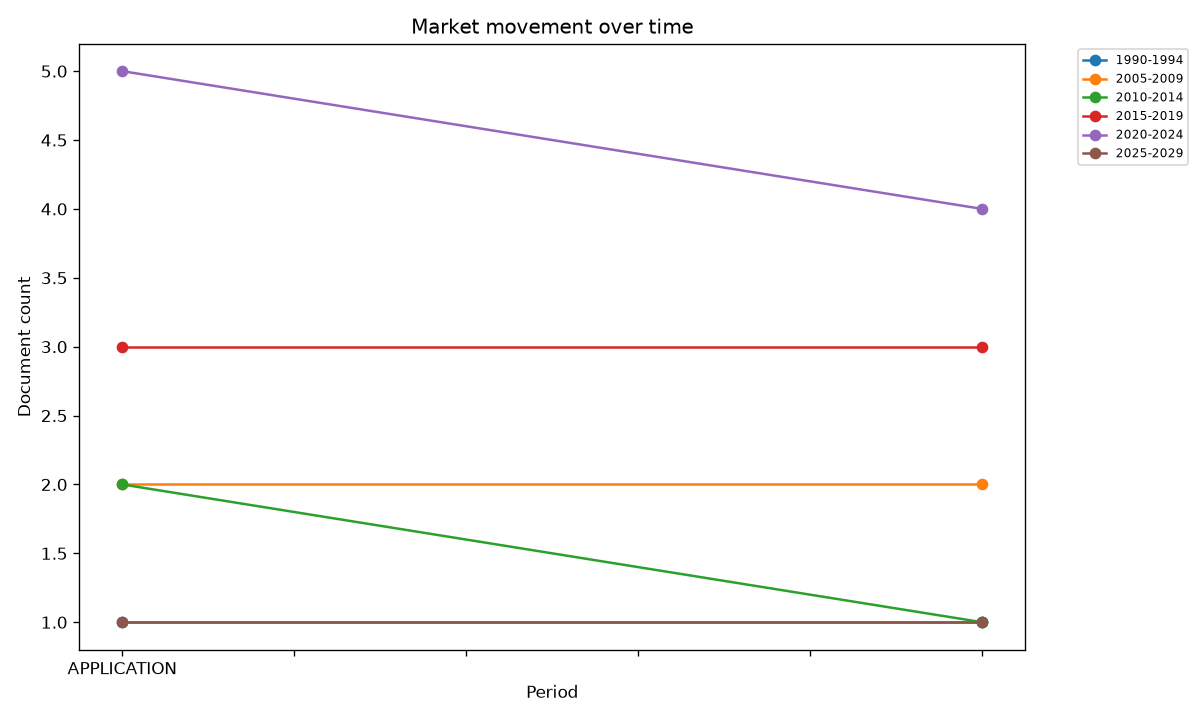

Values plotted in this chart, from the file beside it:
bucket_label, APPLICATION, COMPETING_MATERIAL
1990-1994, 1, 1
2005-2009, 2, 2
2010-2014, 2, 1
2015-2019, 3, 3
2020-2024, 5, 4
2025-2029, 1, 1
